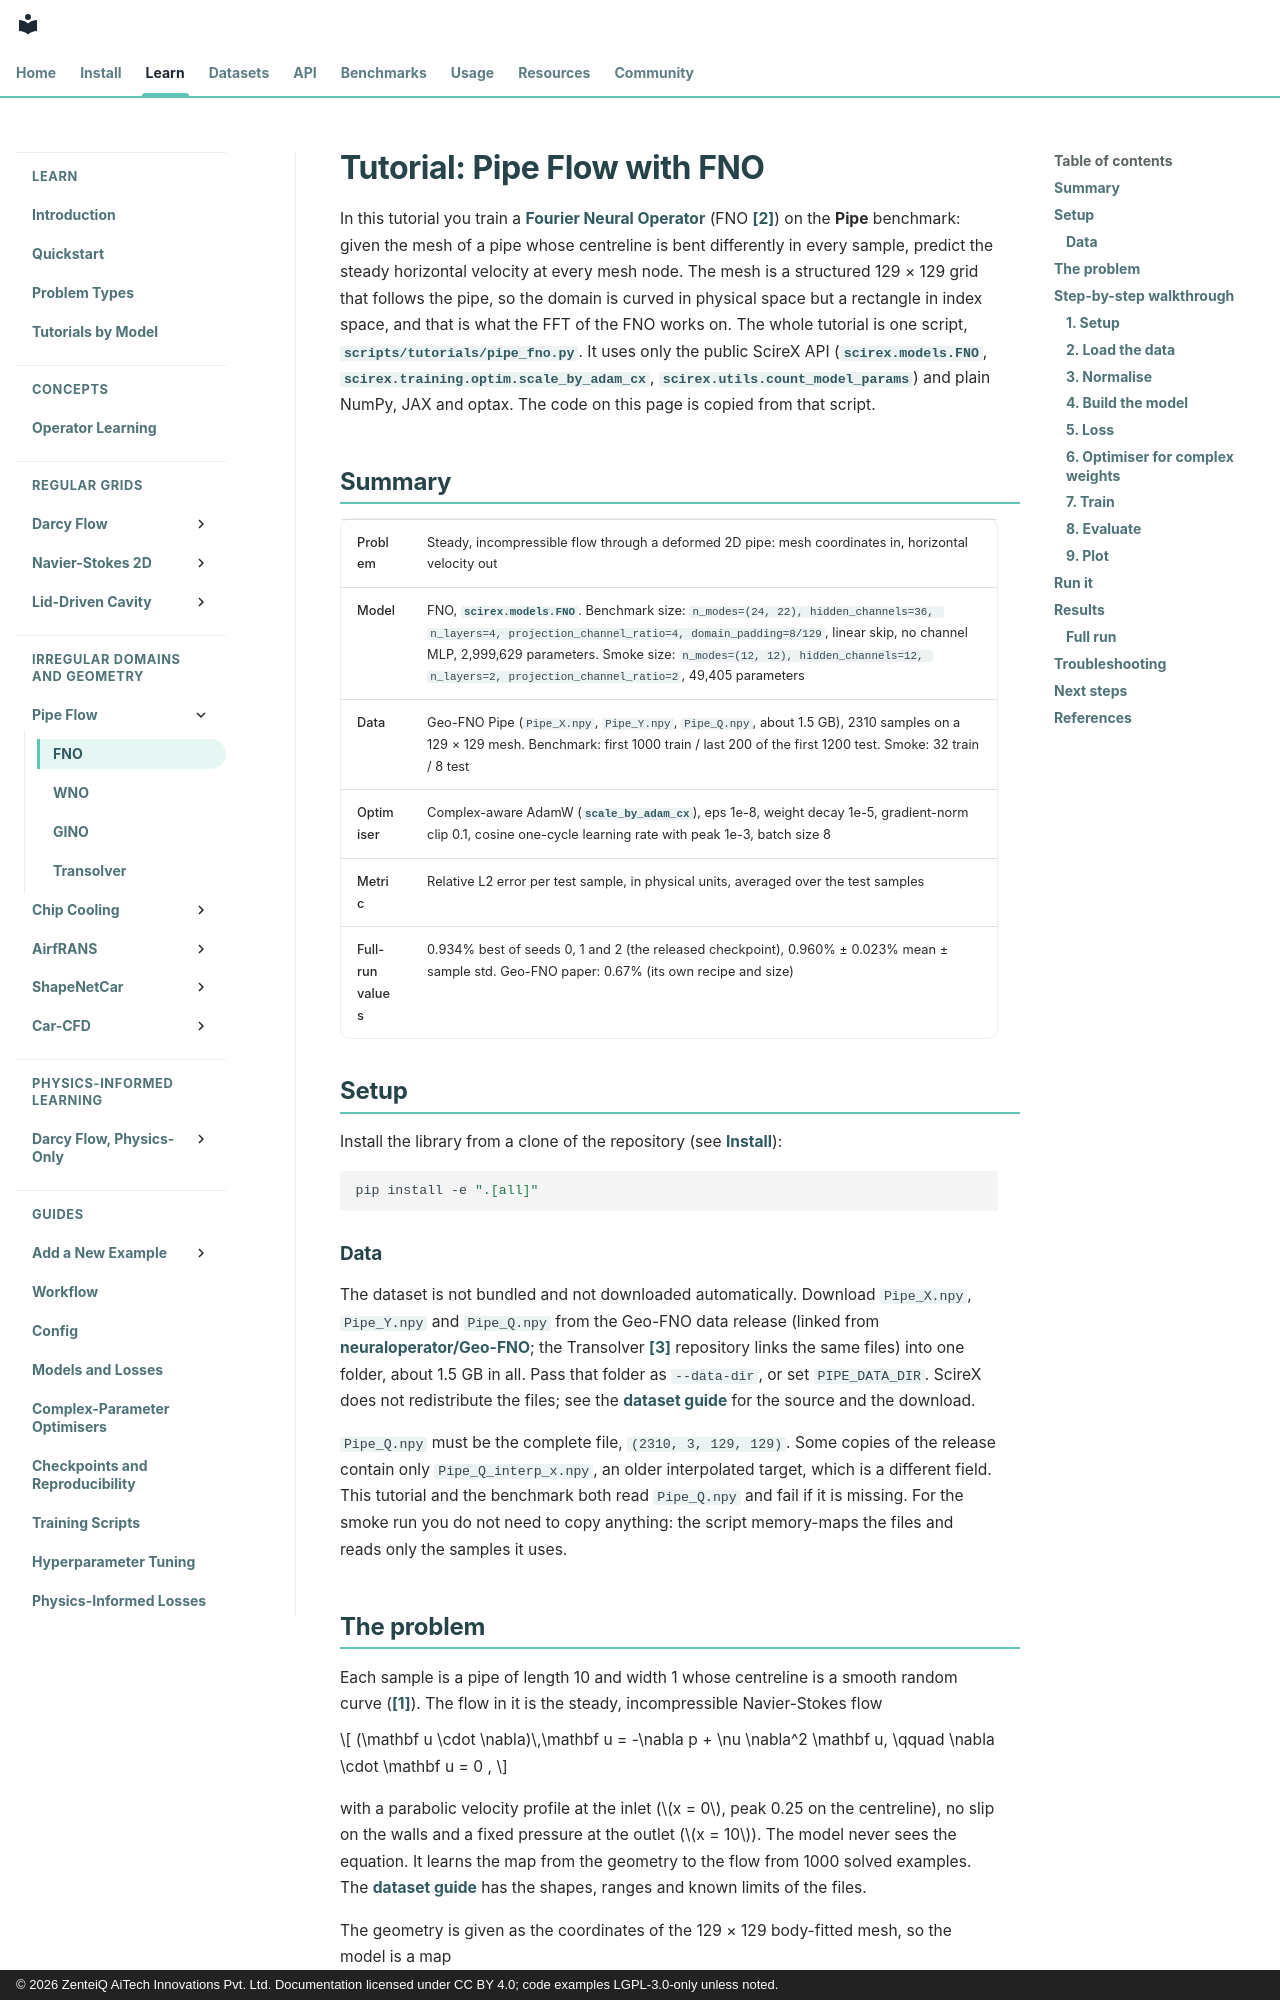

repository: zenteiq-research/scirex · page: tutorials/Others/Pipe_FNO/index.html · generator: mkdocs · copyright: © 2026 ZenteiQ AiTech Innovations Pvt. Ltd. Documentation licensed under CC BY 4.0; code examples LGPL-3.0-only unless noted.

<!--
SPDX-FileCopyrightText: 2026 ZenteiQ AiTech Innovations Pvt. Ltd.
License notice: Documentation text and diagrams on this page are licensed
under CC BY 4.0. Source-code examples are licensed under LGPL-3.0-only
unless the example states otherwise.
-->

# Tutorial: Pipe Flow with FNO

In this tutorial you train a [Fourier Neural Operator](../../theory_guide/operator_learning.md#fno)
(FNO [[2]](#ref2)) on the **Pipe** benchmark: given the mesh of a pipe whose centreline is
bent differently in every sample, predict the steady horizontal velocity at
every mesh node. The mesh is a structured 129 × 129 grid that follows the
pipe, so the domain is curved in physical space but a rectangle in index
space, and that is what the FFT of the FNO works on. The whole tutorial is
one script, [`scripts/tutorials/pipe_fno.py`](../../../scripts/tutorials/pipe_fno.py). It uses only the public ScireX
API ([`scirex.models.FNO`](../../api/models.md#scirex.models.FNO), [`scirex.training.optim.scale_by_adam_cx`](../../api/training.md#scirex.training.optim.scale_by_adam_cx),
[`scirex.utils.count_model_params`](../../api/utils.md#scirex.utils.count_model_params)) and plain NumPy, JAX and optax. The code on
this page is copied from that script.

## Summary

| | |
|---|---|
| Problem | Steady, incompressible flow through a deformed 2D pipe: mesh coordinates in, horizontal velocity out |
| Model | FNO, [`scirex.models.FNO`](../../api/models.md#scirex.models.FNO). Benchmark size: `n_modes=(24, 22), hidden_channels=36, n_layers=4, projection_channel_ratio=4, domain_padding=8/129`, linear skip, no channel MLP, 2,999,629 parameters. Smoke size: `n_modes=(12, 12), hidden_channels=12, n_layers=2, projection_channel_ratio=2`, 49,405 parameters |
| Data | Geo-FNO Pipe (`Pipe_X.npy`, `Pipe_Y.npy`, `Pipe_Q.npy`, about 1.5 GB), 2310 samples on a 129 × 129 mesh. Benchmark: first 1000 train / last 200 of the first 1200 test. Smoke: 32 train / 8 test |
| Optimiser | Complex-aware AdamW ([`scale_by_adam_cx`](../../api/training.md#scirex.training.optim.scale_by_adam_cx)), eps 1e-8, weight decay 1e-5, gradient-norm clip 0.1, cosine one-cycle learning rate with peak 1e-3, batch size 8 |
| Metric | Relative L2 error per test sample, in physical units, averaged over the test samples |
| Full-run values | 0.934% best of seeds 0, 1 and 2 (the released checkpoint), 0.960% ± 0.023% mean ± sample std. Geo-FNO paper: 0.67% (its own recipe and size) |

## Setup

Install the library from a clone of the repository (see [Install](../../install/index.md)):

```bash
pip install -e ".[all]"
```

### Data

The dataset is not bundled and not downloaded automatically. Download
`Pipe_X.npy`, `Pipe_Y.npy` and `Pipe_Q.npy` from the Geo-FNO data release
(linked from [neuraloperator/Geo-FNO](https://github.com/neuraloperator/Geo-FNO);
the Transolver [[3]](#ref3) repository links the same files) into one folder, about 1.5 GB
in all. Pass that folder as `--data-dir`, or set `PIPE_DATA_DIR`. ScireX does
not redistribute the files; see the [dataset guide](../../dataset_guide/pipe.md)
for the source and the download.

`Pipe_Q.npy` must be the complete file, `(2310, 3, 129, 129)`. Some copies of
the release contain only `Pipe_Q_interp_x.npy`, an older interpolated target,
which is a different field. This tutorial and the benchmark both read
`Pipe_Q.npy` and fail if it is missing. For the smoke run you do not need to
copy anything: the script memory-maps the files and reads only the samples it
uses.
